Dataset: data (GitHub, nireeksha20/Q-Insight). Classes: defective, good.

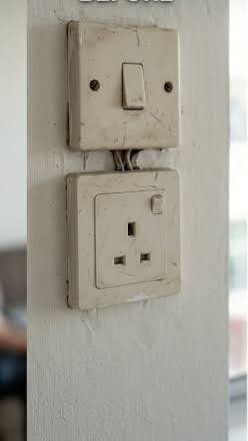
Label: defective

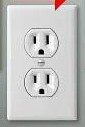
Label: good

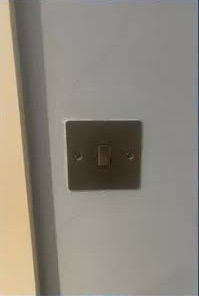
Label: defective

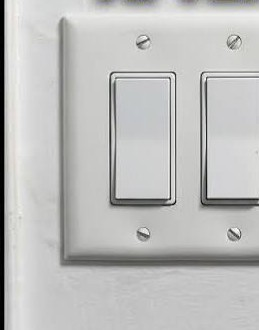
Label: good

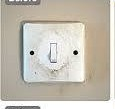
Label: defective

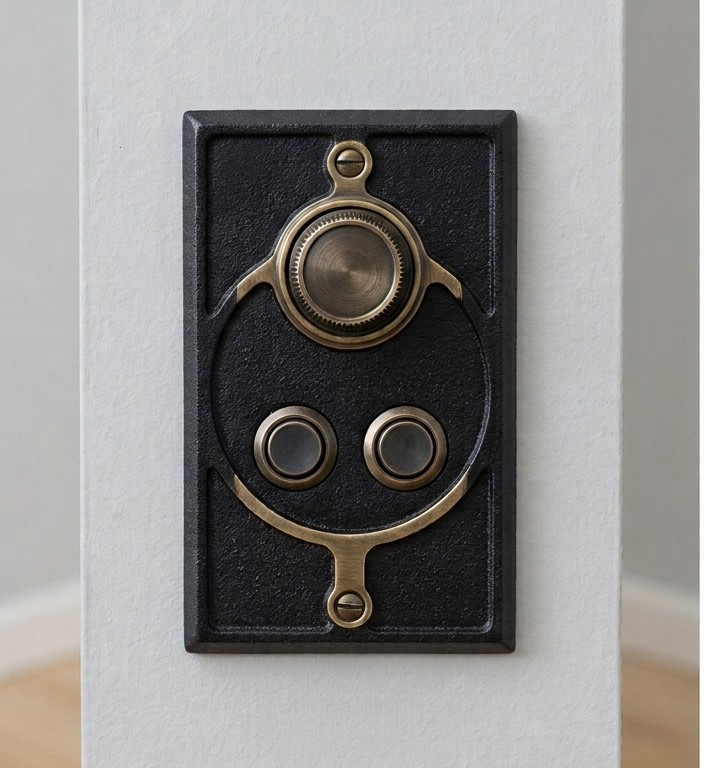
Label: good
